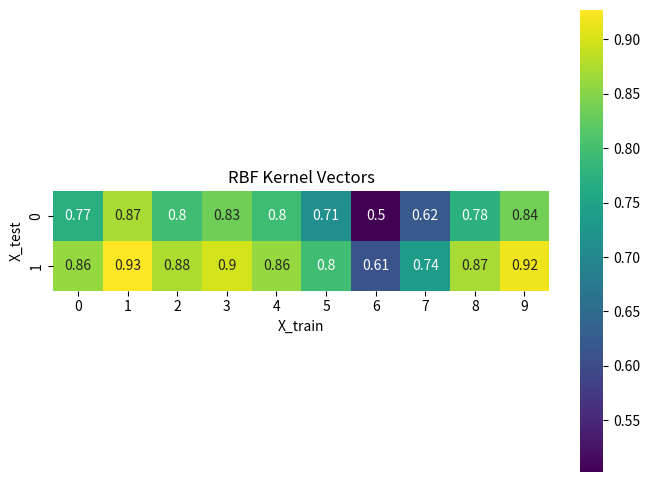

Source code (Python):
#Import Libraries
import numpy as np
import seaborn as sns
import matplotlib.pyplot as plt

#Declare X_train And X_test
X_train = np.array([
    [2.301442,0.284654],[2.486855,0.368674],
    [2.342259,0.332634],[2.405554,0.368975],
    [2.33218,0.410335],[2.18756,0.357775],
    [1.854785,0.211756],[2.064693,0.163755],
    [2.322511,0.231571],[2.432792,0.271362]
])

X_test = np.array([[3.007463,0.430788],[2.846369,0.219514]])

#Function To Compute RBF Kernel Vector
gamma = 0.5

def rbf_kernel_vector(x_test, X_train, gamma):
    kernel_vector = np.array([
        np.exp(-gamma * np.sum((x_test - x_train) ** 2))
        for x_train in X_train
    ])
    return kernel_vector

kernel_vectors = []
for x_test in X_test:
    kernel_vector = rbf_kernel_vector(x_test, X_train, gamma)
    print(f"RBF kernel vector for {x_test}:", kernel_vector)
    kernel_vectors.append(kernel_vector)

diff = np.abs(kernel_vector[0]-kernel_vector[1])
print("gamma=%s diff=%s" % (gamma, diff))

#Show Heatmap Of RBF Kernel Vector
plt.figure(figsize=(8, 6))
sns.heatmap(kernel_vectors, annot=True, cmap='viridis', square=True, cbar=True)
plt.title("RBF Kernel Vectors")
plt.xlabel("X_train")
plt.ylabel("X_test")
plt.show()
